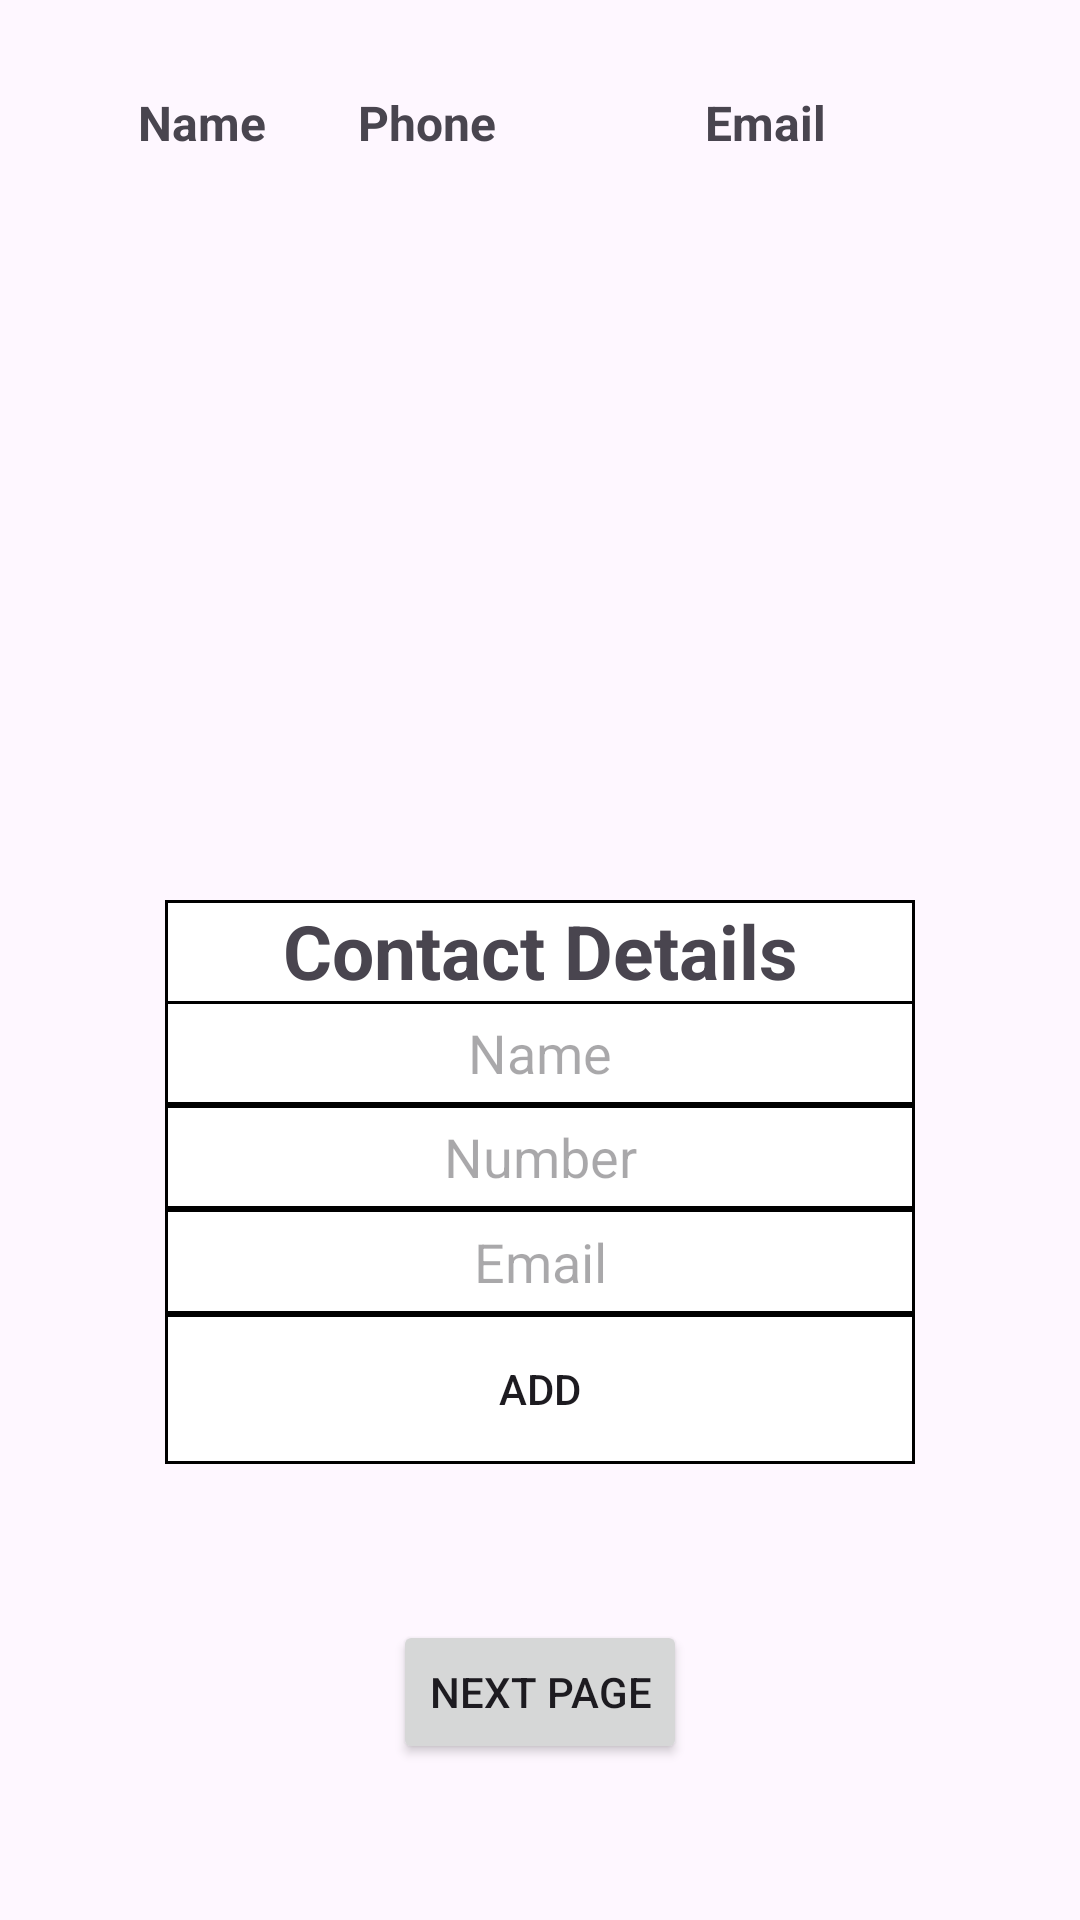

This screen was rendered from an Android layout file. Write that file and the resources it references.
<!-- AndroidManifest.xml: application theme Theme.TabelLayout2 -->
<!-- res/layout/activity_main.xml -->
<?xml version="1.0" encoding="utf-8"?>
<androidx.constraintlayout.widget.ConstraintLayout
    xmlns:android="http://schemas.android.com/apk/res/android"
    xmlns:app="http://schemas.android.com/apk/res-auto"
    android:layout_width="match_parent"
    android:layout_height="match_parent"
    android:id="@+id/main">

    <ScrollView
        android:id="@+id/scrollview"
        android:layout_width="match_parent"
        android:layout_height="wrap_content"
        app:layout_constraintTop_toTopOf="parent"
        app:layout_constraintStart_toStartOf="parent"
        app:layout_constraintEnd_toEndOf="parent">



        <TableLayout
            android:id="@+id/tableLayout"
            android:layout_width="match_parent"
            android:layout_height="wrap_content"
            android:layout_marginLeft="30dp"
            android:layout_marginRight="30dp"
            android:layout_marginTop="30dp"
            android:stretchColumns="*">


            <TableRow
                android:layout_width="match_parent"
                android:layout_height="wrap_content">

                <TextView
                    android:layout_width="0dp"
                    android:layout_height="wrap_content"
                    android:layout_weight="1"
                    android:text="Name"
                    android:gravity="center"
                    android:textSize="16sp"
                    android:background="@drawable/header_shape"
                    android:textStyle="bold" />

                <TextView
                    android:layout_width="0dp"
                    android:layout_height="wrap_content"
                    android:layout_weight="1"
                    android:text="Phone"
                    android:gravity="center"
                    android:background="@drawable/header_shape"
                    android:textSize="16sp"
                    android:textStyle="bold" />

                <TextView
                    android:layout_width="0dp"
                    android:layout_height="wrap_content"
                    android:layout_weight="2"
                    android:text="Email"
                    android:gravity="center"
                    android:textSize="16sp"
                    android:background="@drawable/header_shape"
                    android:textStyle="bold" />


            </TableRow>

        </TableLayout>

    </ScrollView>

    <LinearLayout
        android:id="@+id/linearLayout1"
        android:layout_width="250dp"
        android:layout_height="188dp"
        android:layout_marginTop="300dp"
        android:orientation="vertical"
        android:background="@drawable/cell_shape"
        app:layout_constraintEnd_toEndOf="parent"
        app:layout_constraintStart_toStartOf="parent"
        app:layout_constraintTop_toTopOf="@+id/scrollview">


        <LinearLayout
            android:layout_width="match_parent"
            android:layout_height="0dp"
            android:layout_weight="3"
            android:orientation="horizontal">

            <LinearLayout

                android:layout_width="match_parent"
                android:layout_height="match_parent"
                android:orientation="vertical">

                <TextView
                    android:layout_width="match_parent"
                    android:layout_height="wrap_content"
                    android:textSize="25dp"
                    android:textStyle="bold"

                    android:gravity="center"
                    android:background="@drawable/header_shape"
                    android:text="Contact Details">
                </TextView>

                <EditText
                    android:id="@+id/nameEditText"
                    android:layout_width="250dp"
                    android:layout_height="wrap_content"
                    android:layout_gravity="center"
                    android:layout_weight="1"
                    android:hint="Name"
                    android:background="@drawable/cell_shape"
                    android:textAlignment="center" />

                <EditText
                    android:id="@+id/numberEditText"
                    android:layout_width="250dp"
                    android:layout_height="wrap_content"
                    android:layout_gravity="center"
                    android:layout_weight="1"
                    android:hint="Number"
                    android:background="@drawable/cell_shape"
                    android:inputType="phone"
                    android:textAlignment="center" />

                <EditText
                    android:id="@+id/emailEditText"
                    android:layout_width="250dp"
                    android:layout_height="wrap_content"
                    android:layout_gravity="center"
                    android:layout_weight="1"
                    android:hint="Email"
                    android:background="@drawable/cell_shape"
                    android:textAlignment="center" />
            </LinearLayout>

        </LinearLayout>


        <Button
            android:id="@+id/addButton"
            android:layout_width="match_parent"
            android:layout_height="50dp"
            android:layout_gravity="center"
            android:background="@drawable/cell_shape"
            android:text="@string/add" />

    </LinearLayout>

    <Button
        android:id="@+id/btnNextPage"
        android:layout_width="wrap_content"
        android:layout_height="wrap_content"
        android:text="@string/next_page"
        app:layout_constraintStart_toStartOf="parent"
        app:layout_constraintEnd_toEndOf="parent"
        app:layout_constraintBottom_toBottomOf="parent"
        app:layout_constraintTop_toBottomOf="@+id/linearLayout1"/>


</androidx.constraintlayout.widget.ConstraintLayout>
<!-- resources referenced by this layout -->
<resources>
  <!-- drawable cell_shape (drawable) -->
  <?xml version="1.0" encoding="utf-8"?>
  <shape
      xmlns:android="http://schemas.android.com/apk/res/android"
      android:shape= "rectangle">
      <solid android:color="@color/white"/>
      <stroke android:width="1dp"  android:color="#000000"/>
  </shape>
  <string name="add">Add</string>
  <string name="next_page">Next Page</string>
  <style name="Theme.TabelLayout2" parent="Base.Theme.TabelLayout2" />
  <style name="Base.Theme.TabelLayout2" parent="Theme.Material3.DayNight.NoActionBar">
          
          
      </style>
  <!-- not gathered from this repository: default colours our renderer supplied (Android Studio template values) -->
  <color name="white">#FFFFFFFF</color>
</resources>
